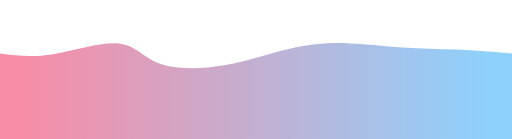
t = 0.00 s
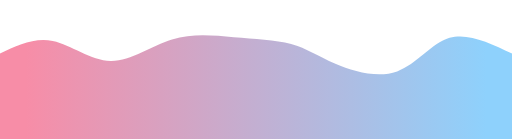
t = 0.75 s
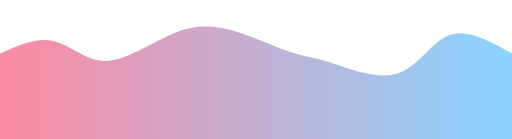
t = 1.25 s
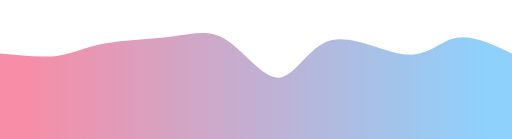
t = 2.00 s
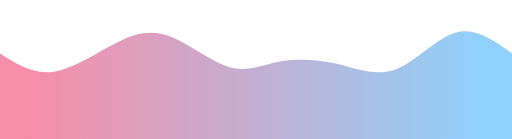
t = 2.75 s
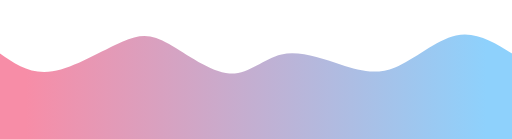
t = 3.25 s

The animated SVG that drew these frames (rendered in a browser with its animation timeline set to each time). Animation: 1 CSS @keyframes rule; one cycle of 4.00 s, repeats indefinitely.

<svg width="100%" height="100%" id="svg" viewBox="0 0 1440 390" xmlns="http://www.w3.org/2000/svg" class="transition duration-300 ease-in-out delay-150"><style>
          .path-0{
            animation:pathAnim-0 4s;
            animation-timing-function: linear;
            animation-iteration-count: infinite;
          }
          @keyframes pathAnim-0{
            0%{
              d: path("M 0,400 L 0,150 C 44.902848686644475,155.85828092243185 89.80569737328895,161.71656184486372 150,152 C 210.19430262671105,142.28343815513628 285.6800591934887,116.99203354297694 334,122 C 382.3199408065113,127.00796645702306 403.47406585275615,162.3153039832285 450,179 C 496.52593414724385,195.6846960167715 568.4236773954866,193.74675052410902 635,182 C 701.5763226045134,170.25324947589098 762.8312245652977,148.6976939203354 818,136 C 873.1687754347023,123.30230607966459 922.2514243433222,119.46247379454928 974,121 C 1025.7485756566778,122.53752620545072 1080.1630780614132,129.45241090146752 1132,133 C 1183.8369219385868,136.54758909853248 1233.096263411025,136.7278825995807 1284,139 C 1334.903736588975,141.2721174004193 1387.4518682944877,145.63605870020965 1440,150 L 1440,400 L 0,400 Z");
            }
            25%{
              d: path("M 0,400 L 0,150 C 49.59141694413616,117.21667283265506 99.18283388827231,84.43334566531014 148,102 C 196.8171661117277,119.56665433468986 244.86008139104695,187.4832901714145 304,187 C 363.13991860895305,186.5167098285855 433.3768405475398,117.63349364903195 495,88 C 556.6231594524602,58.36650635096806 609.6325564187939,67.98273523245777 665,78 C 720.3674435812061,88.01726476754223 778.0929337772843,98.435565421137 819,119 C 859.9070662227157,139.564434578863 883.9957084720681,170.2750030829942 933,198 C 982.0042915279319,225.7249969170058 1055.924232334443,250.4644222468862 1112,223 C 1168.075767665557,195.5355777531138 1206.3073621901592,115.86730792946109 1258,95 C 1309.6926378098408,74.13269207053891 1374.8463189049203,112.06634603526945 1440,150 L 1440,400 L 0,400 Z");
            }
            50%{
              d: path("M 0,400 L 0,150 C 59.55427302996671,155.98860525342212 119.10854605993342,161.97721050684427 164,156 C 208.89145394006658,150.02278949315573 239.12008879023307,132.07976322604515 293,122 C 346.87991120976693,111.92023677395485 424.41109877913436,109.70373658897519 485,102 C 545.5889012208656,94.29626341102481 589.2355160932296,81.10529041805404 638,113 C 686.7644839067704,144.89470958194596 740.6468368479468,221.87510173880872 786,218 C 831.3531631520532,214.12489826119128 868.1771365149833,129.39430262671104 931,113 C 993.8228634850167,96.60569737328896 1082.6446170921201,148.54768775434704 1144,153 C 1205.3553829078799,157.45231224565296 1239.2443951165371,114.41494635590084 1284,106 C 1328.7556048834629,97.58505364409916 1384.3778024417315,123.79252682204958 1440,150 L 1440,400 L 0,400 Z");
            }
            75%{
              d: path("M 0,400 L 0,150 C 42.5064496238747,188.002811690714 85.0128992477494,226.00562338142802 147,216 C 208.9871007522506,205.99437661857198 290.4548526328771,147.98031816500185 347,115 C 403.5451473671229,82.01968183499814 435.1676902207423,74.07310395856456 484,105 C 532.8323097792577,135.92689604143544 598.8743864841534,205.72726600073992 649,214 C 699.1256135158466,222.27273399926008 733.3347638426442,169.01783203847575 783,158 C 832.6652361573558,146.98216796152425 897.7865581452708,178.20140584535702 952,201 C 1006.2134418547292,223.79859415464298 1049.519003576273,238.1765445800962 1104,208 C 1158.480996423727,177.8234554199038 1224.1374275496364,103.09241583425823 1282,86 C 1339.8625724503636,68.90758416574177 1389.9312862251818,109.45379208287088 1440,150 L 1440,400 L 0,400 Z");
            }
            100%{
              d: path("M 0,400 L 0,150 C 44.902848686644475,155.85828092243185 89.80569737328895,161.71656184486372 150,152 C 210.19430262671105,142.28343815513628 285.6800591934887,116.99203354297694 334,122 C 382.3199408065113,127.00796645702306 403.47406585275615,162.3153039832285 450,179 C 496.52593414724385,195.6846960167715 568.4236773954866,193.74675052410902 635,182 C 701.5763226045134,170.25324947589098 762.8312245652977,148.6976939203354 818,136 C 873.1687754347023,123.30230607966459 922.2514243433222,119.46247379454928 974,121 C 1025.7485756566778,122.53752620545072 1080.1630780614132,129.45241090146752 1132,133 C 1183.8369219385868,136.54758909853248 1233.096263411025,136.7278825995807 1284,139 C 1334.903736588975,141.2721174004193 1387.4518682944877,145.63605870020965 1440,150 L 1440,400 L 0,400 Z");
            }
          }</style><defs><linearGradient id="gradient" x1="0%" y1="50%" x2="100%" y2="50%"><stop offset="5%" stop-color="#F78DA7"></stop><stop offset="95%" stop-color="#8ED1FC"></stop></linearGradient></defs><path d="M 0,400 L 0,150 C 44.902848686644475,155.85828092243185 89.80569737328895,161.71656184486372 150,152 C 210.19430262671105,142.28343815513628 285.6800591934887,116.99203354297694 334,122 C 382.3199408065113,127.00796645702306 403.47406585275615,162.3153039832285 450,179 C 496.52593414724385,195.6846960167715 568.4236773954866,193.74675052410902 635,182 C 701.5763226045134,170.25324947589098 762.8312245652977,148.6976939203354 818,136 C 873.1687754347023,123.30230607966459 922.2514243433222,119.46247379454928 974,121 C 1025.7485756566778,122.53752620545072 1080.1630780614132,129.45241090146752 1132,133 C 1183.8369219385868,136.54758909853248 1233.096263411025,136.7278825995807 1284,139 C 1334.903736588975,141.2721174004193 1387.4518682944877,145.63605870020965 1440,150 L 1440,400 L 0,400 Z" stroke="none" stroke-width="0" fill="url(#gradient)" fill-opacity="1" class="transition-all duration-300 ease-in-out delay-150 path-0"></path></svg>
